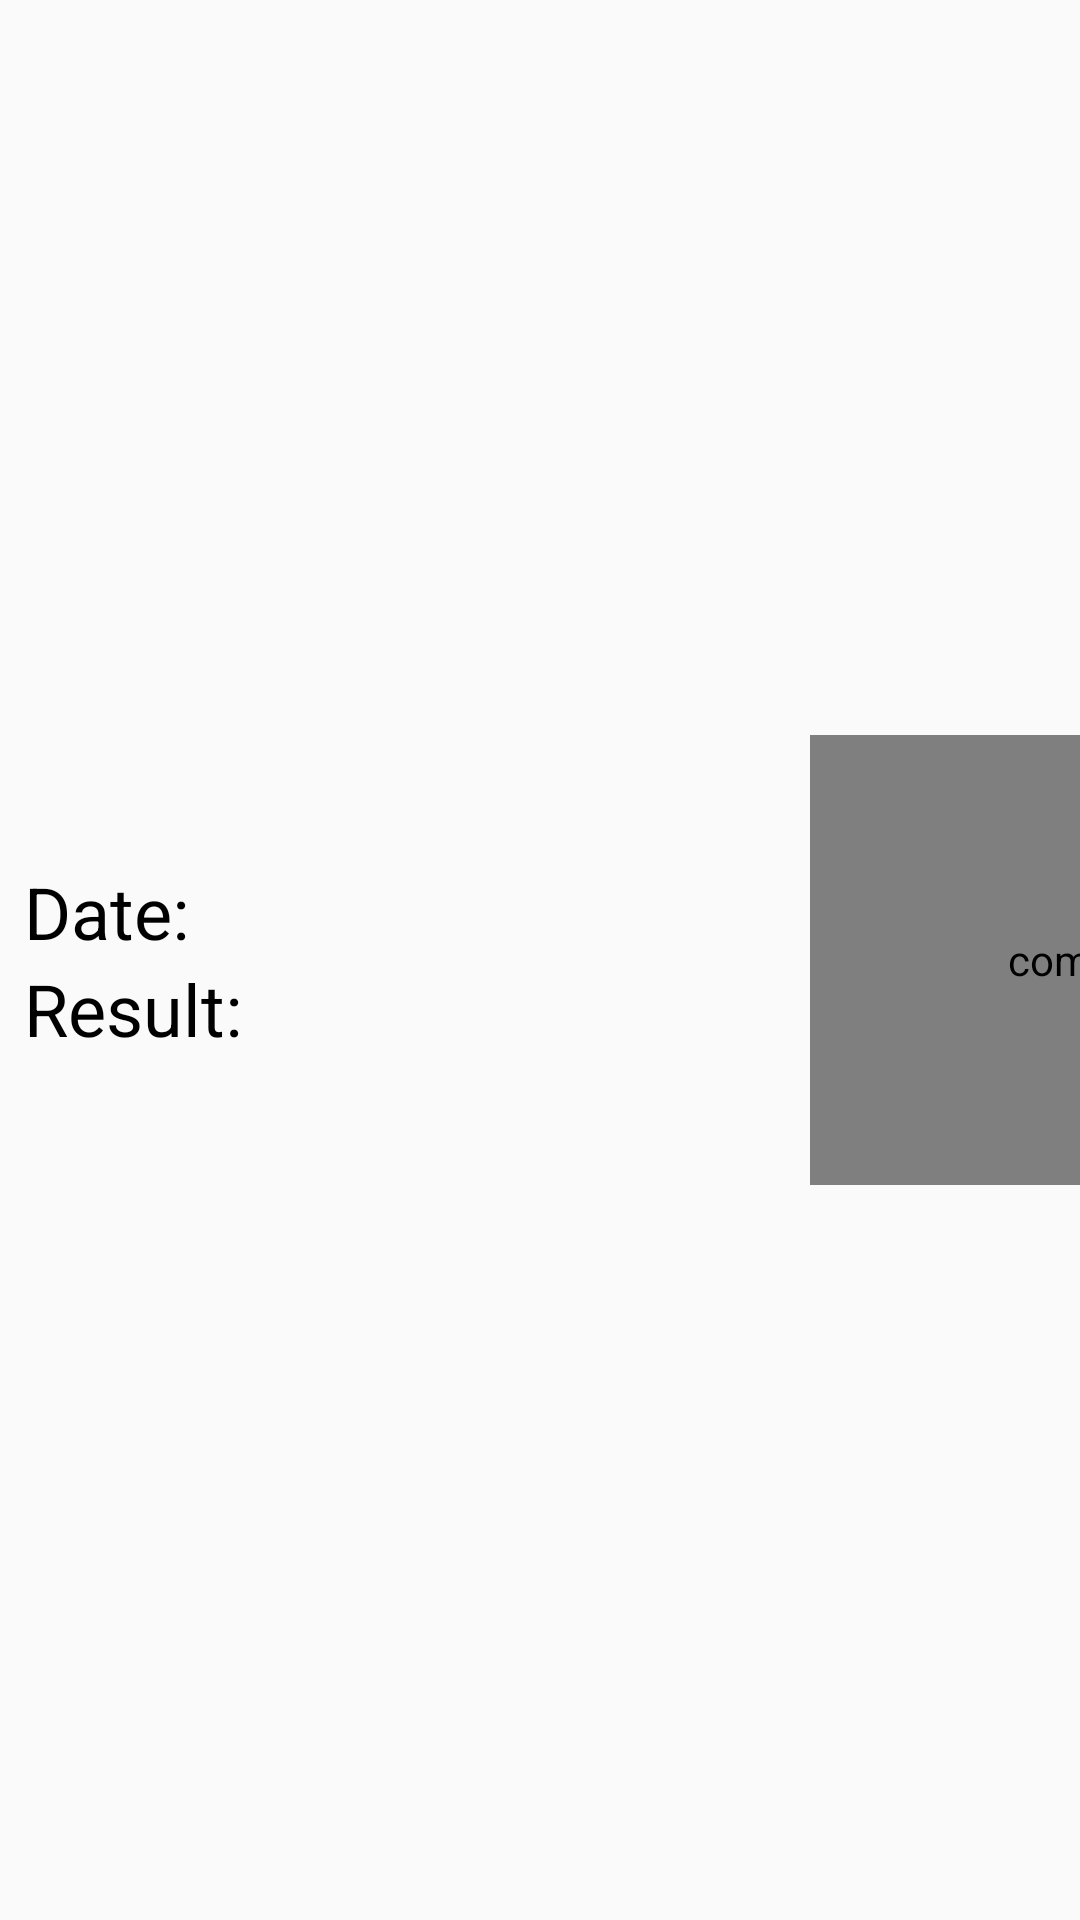

Write the Android layout XML for this screen, with the resource values it uses.
<!-- AndroidManifest.xml: application theme AppTheme -->
<!-- res/layout/user_data_prev_results.xml -->
<?xml version="1.0" encoding="utf-8"?>
<TableRow xmlns:android="http://schemas.android.com/apk/res/android"
    android:layout_width="match_parent"
    android:layout_height="wrap_content"
    android:layout_marginTop="16dp"
    android:background="@drawable/bottom_line"
    android:clickable="false"
    android:gravity="center_vertical"
    android:orientation="vertical"
    android:paddingTop="8dp"
    android:paddingBottom="8dp">

    <TableLayout
        android:id="@+id/prev_text_table"
        android:layout_width="270dp"
        android:layout_height="wrap_content"
        android:orientation="vertical"
        android:padding="8dp">

        <TableRow
            android:layout_width="wrap_content"
            android:layout_height="wrap_content">

            <TextView
                android:id="@+id/prev_data_date_label"
                android:layout_width="wrap_content"
                android:layout_height="wrap_content"
                android:labelFor="@+id/prev_data_date"
                android:text="Date: "
                android:textColor="#000000"
                android:textSize="24sp"></TextView>

            <TextView
                android:id="@+id/prev_data_date"
                android:layout_width="wrap_content"
                android:layout_height="wrap_content"
                android:text=""
                android:textSize="24sp" />
        </TableRow>

        <TableRow
            android:layout_width="wrap_content"
            android:layout_height="wrap_content">

            <TextView
                android:id="@+id/prev_data_result_label"
                android:layout_width="wrap_content"
                android:layout_height="wrap_content"
                android:labelFor="@+id/prev_data_date"
                android:text="Result: "
                android:textColor="#000000"
                android:textSize="24sp" />

            <TextView
                android:id="@+id/prev_data_result"
                android:layout_width="wrap_content"
                android:layout_height="wrap_content"
                android:text=""
                android:textSize="24sp" />
        </TableRow>
    </TableLayout>

    <com.github.mikephil.charting.charts.LineChart
        android:id="@+id/prev_linear"
        android:layout_width="420dp"
        android:layout_height="150dp">

    </com.github.mikephil.charting.charts.LineChart>
</TableRow>
<!-- resources referenced by this layout -->
<resources>
  <style name="AppTheme" parent="Theme.AppCompat.Light.NoActionBar">
          
          <item name="android:windowFullscreen">true</item>
          <item name="colorPrimary">@color/colorPrimary</item>
          <item name="colorPrimaryDark">@color/colorPrimaryDark</item>
          <item name="colorAccent">@color/colorAccent</item>
          <item name="android:keepScreenOn">true</item>
      </style>
  <color name="colorPrimary">#008577</color>
  <color name="colorPrimaryDark">#00574B</color>
  <color name="colorAccent">#D81B60</color>
</resources>
